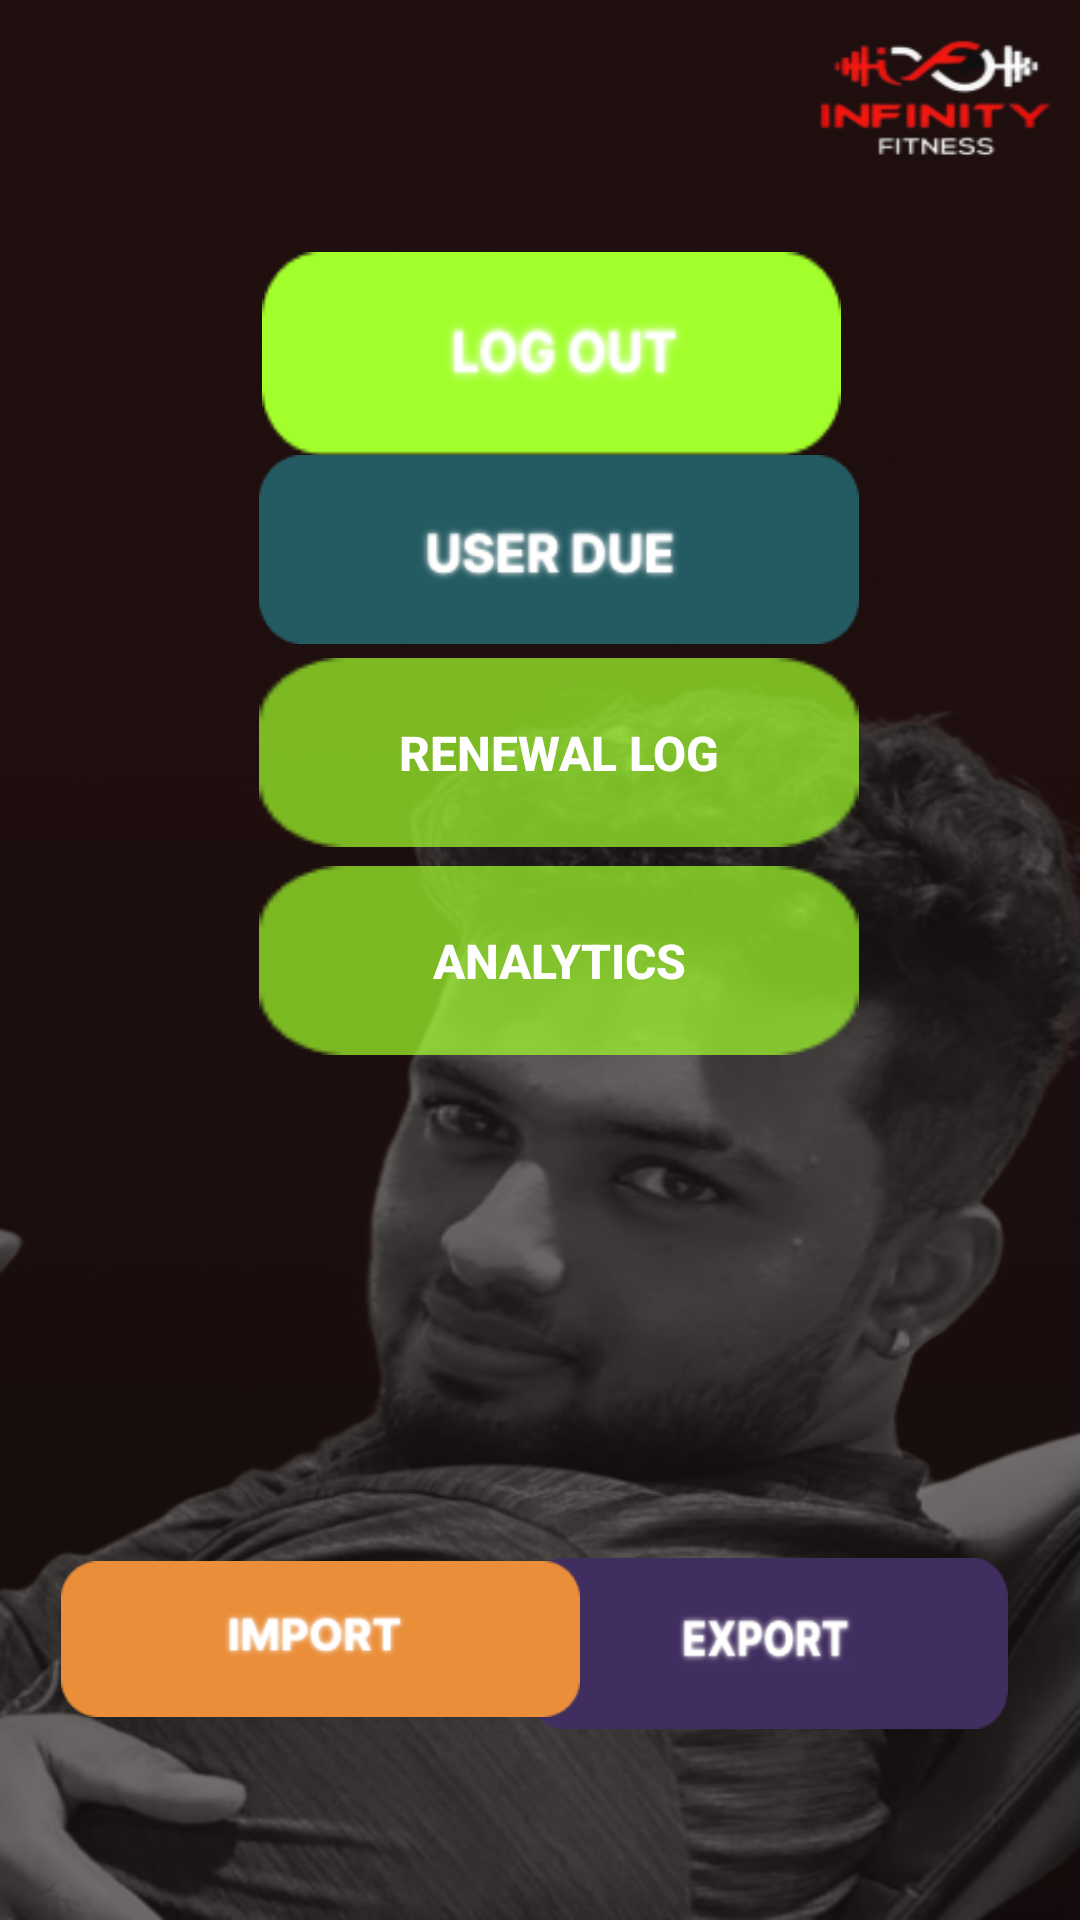

Produce the Android XML layout that renders to this screen, including the resource entries it uses.
<!-- AndroidManifest.xml: application theme Theme.InfinityFitness -->
<!-- res/layout/profile.xml -->
<?xml version="1.0" encoding="utf-8"?>
<androidx.constraintlayout.widget.ConstraintLayout xmlns:android="http://schemas.android.com/apk/res/android"
    android:id="@+id/profile"
    xmlns:app="http://schemas.android.com/apk/res-auto"
    xmlns:tools="http://schemas.android.com/tools"
    android:layout_width="match_parent"
    android:layout_height="match_parent"
    android:scaleType="fitXY"
    android:fitsSystemWindows="true"
    android:background="@drawable/logoutpage">


        <ImageButton
            android:id="@+id/lgout"
            android:layout_width="193dp"
            android:layout_height="68dp"
            android:background="@null"
            android:scaleType="fitXY"
            app:layout_constraintBottom_toBottomOf="parent"
            app:layout_constraintEnd_toEndOf="parent"
            app:layout_constraintHorizontal_bias="0.522"
            app:layout_constraintStart_toStartOf="parent"
            app:layout_constraintTop_toTopOf="parent"
            app:layout_constraintVertical_bias="0.147"
            app:srcCompat="@drawable/logoutbutton"
            tools:ignore="SpeakableTextPresentCheck" />

        <ImageButton
            android:id="@+id/due"
            android:layout_width="200dp"
            android:layout_height="63dp"
            android:background="@null"
            android:scaleType="fitXY"
            app:layout_constraintBottom_toBottomOf="parent"
            app:layout_constraintEnd_toEndOf="parent"
            app:layout_constraintHorizontal_bias="0.54"
            app:layout_constraintStart_toStartOf="parent"
            app:layout_constraintTop_toTopOf="parent"
            app:layout_constraintVertical_bias="0.263"
            app:srcCompat="@drawable/blue_button"
            tools:ignore="SpeakableTextPresentCheck" />

        <Button
            android:id="@+id/renewalLog"
            android:layout_width="200dp"
            android:layout_height="63dp"
            android:background="@drawable/greenbutton"
            android:text="Renewal Log"
            android:textColor="@android:color/white"
            android:textSize="16sp"
            android:textStyle="bold"
            app:layout_constraintBottom_toBottomOf="parent"
            app:layout_constraintEnd_toEndOf="parent"
            app:layout_constraintHorizontal_bias="0.54"
            app:layout_constraintStart_toStartOf="parent"
            app:layout_constraintTop_toTopOf="parent"
            app:layout_constraintVertical_bias="0.38" />

        <Button
            android:id="@+id/analyticsBtn"
            android:layout_width="200dp"
            android:layout_height="63dp"
            android:background="@drawable/greenbutton"
            android:text="Analytics"
            android:textColor="@android:color/white"
            android:textSize="16sp"
            android:textStyle="bold"
            app:layout_constraintBottom_toBottomOf="parent"
            app:layout_constraintEnd_toEndOf="parent"
            app:layout_constraintHorizontal_bias="0.54"
            app:layout_constraintStart_toStartOf="parent"
            app:layout_constraintTop_toTopOf="parent"
            app:layout_constraintVertical_bias="0.50" />

        <ImageButton
            android:id="@+id/xprt"
            android:layout_width="160dp"
            android:layout_height="57dp"
            android:background="@null"
            android:scaleType="fitXY"
            app:layout_constraintBottom_toBottomOf="parent"
            app:layout_constraintEnd_toEndOf="parent"
            app:layout_constraintHorizontal_bias="0.88"
            app:layout_constraintStart_toStartOf="parent"
            app:layout_constraintTop_toTopOf="parent"
            app:layout_constraintVertical_bias="0.891"
            app:srcCompat="@drawable/exportbutton"
            tools:ignore="SpeakableTextPresentCheck" />

        <ImageButton
            android:id="@+id/imprt"
            android:layout_width="173dp"
            android:layout_height="52dp"
            android:background="@null"
            android:scaleType="fitXY"
            app:layout_constraintBottom_toBottomOf="parent"
            app:layout_constraintEnd_toEndOf="parent"
            app:layout_constraintHorizontal_bias="0.109"
            app:layout_constraintStart_toStartOf="parent"
            app:layout_constraintTop_toTopOf="parent"
            app:layout_constraintVertical_bias="0.885"
            app:srcCompat="@drawable/importbutton"
            tools:ignore="SpeakableTextPresentCheck" />

        <FrameLayout
            android:id="@+id/progress_layout"
            android:layout_width="match_parent"
            android:layout_height="match_parent"
            android:background="#80000000"
            android:visibility="gone">

                <ProgressBar
                    android:id="@+id/progress_bar"
                    style="@android:style/Widget.DeviceDefault.Light.ProgressBar.Horizontal"
                    android:layout_width="250dp"
                    android:layout_height="wrap_content"
                    android:indeterminate="false"
                    android:max="100"
                    android:progress="0"
                    android:layout_gravity="center" />

        </FrameLayout>

</androidx.constraintlayout.widget.ConstraintLayout>
<!-- resources referenced by this layout -->
<resources>
  <!-- drawable blue_button: png bitmap (drawable, 5909 bytes) -->
  <!-- drawable exportbutton: png bitmap (drawable, 5408 bytes) -->
  <!-- drawable greenbutton: png bitmap (drawable, 835 bytes) -->
  <!-- drawable importbutton: png bitmap (drawable, 4697 bytes) -->
  <!-- drawable logoutbutton: png bitmap (drawable, 3542 bytes) -->
  <!-- drawable logoutpage: png bitmap (drawable, 183310 bytes) -->
  <style name="Theme.InfinityFitness" parent="Base.Theme.InfinityFitness" />
  <style name="Base.Theme.InfinityFitness" parent="Theme.Material3.DayNight.NoActionBar">
          
          
      </style>
</resources>
